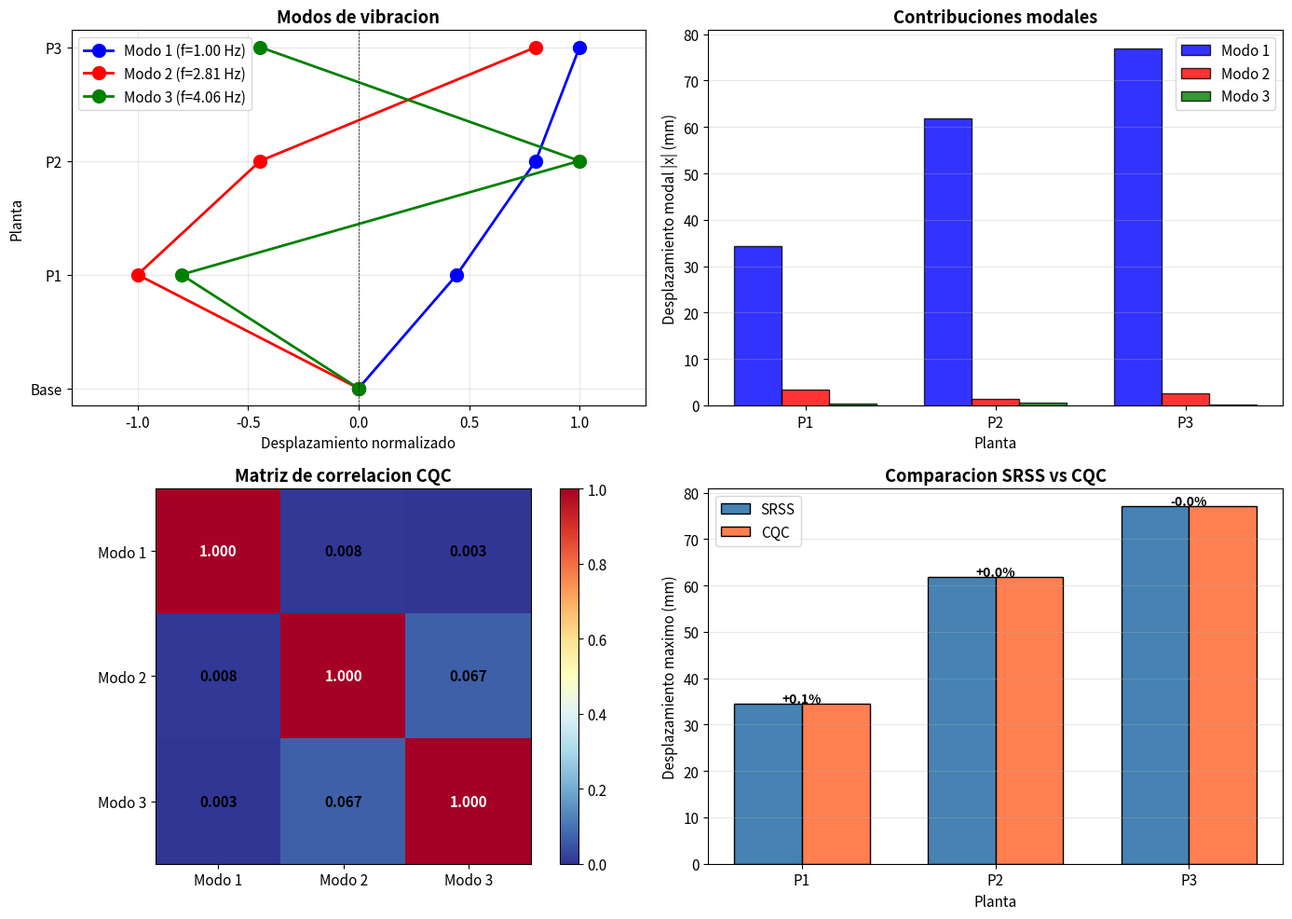

This figure's Python source:
# Importacion de librerias
import numpy as np
import matplotlib.pyplot as plt
from scipy.linalg import eigh

# Configuracion de graficos
plt.rcParams['figure.figsize'] = (14, 10)
plt.rcParams['font.size'] = 11

# Datos del problema
n = 3            # Numero de plantas
m = 1000.0       # kg por planta
k = 200e3        # N/m por entreplanta
zeta = 0.05      # 5% amortiguamiento

# Valores espectrales dados
Sa = np.array([2.5, 3.0, 2.8])  # m/s^2

print("DATOS DEL PROBLEMA")
print("="*40)
print(f"Numero de plantas: n = {n}")
print(f"Masa por planta: m = {m:.0f} kg")
print(f"Rigidez por entreplanta: k = {k/1e3:.0f} kN/m")
print(f"Amortiguamiento: zeta = {zeta*100:.0f}%")
print(f"\nEspectro de aceleraciones:")
for i, sa in enumerate(Sa):
    print(f"  Sa(T_{i+1}) = {sa} m/s^2")

def shear_building_uniforme(n, m, k):
    """Construye M y K para un shear building uniforme."""
    M = np.eye(n) * m
    K = np.zeros((n, n))
    for i in range(n):
        if i == 0:
            K[i, i] = 2 * k
        elif i == n-1:
            K[i, i] = k
        else:
            K[i, i] = 2 * k
        if i < n-1:
            K[i, i+1] = -k
            K[i+1, i] = -k
    return M, K

# Construir sistema
M, K = shear_building_uniforme(n, m, k)

# Resolver problema de valores propios
eigenvalues, eigenvectors = eigh(K, M)
omega = np.sqrt(eigenvalues)
freq = omega / (2 * np.pi)
T = 1 / freq
phi = eigenvectors  # Modos normalizados masa-unidad

print("PROPIEDADES MODALES")
print("="*50)
print(f"{'Modo':<6} {'omega (rad/s)':<15} {'f (Hz)':<12} {'T (s)':<10}")
print("-"*50)
for j in range(n):
    print(f"{j+1:<6} {omega[j]:<15.2f} {freq[j]:<12.2f} {T[j]:<10.3f}")

# Ratios de frecuencia
print("\nRatios de frecuencia:")
for i in range(n-1):
    print(f"  omega_{i+2}/omega_{i+1} = {omega[i+1]/omega[i]:.2f}")

# Vector de influencia
r = np.ones(n)

# Calcular factores de participacion
Gamma = np.zeros(n)
for j in range(n):
    L_n = phi[:, j] @ M @ r
    m_n = phi[:, j] @ M @ phi[:, j]  # = 1 para modos normalizados
    Gamma[j] = L_n / m_n

print("FACTORES DE PARTICIPACION MODAL")
print("="*40)
for j in range(n):
    print(f"Gamma_{j+1} = {Gamma[j]:.4f}")

# Desplazamientos espectrales
Sd = Sa / omega**2

print("DESPLAZAMIENTOS ESPECTRALES")
print("="*40)
for j in range(n):
    print(f"Sd(T_{j+1}) = {Sd[j]*1000:.3f} mm")

# Contribuciones modales para cada DOF
x_modal = np.zeros((n, n))  # x_modal[dof, modo]
for modo in range(n):
    x_modal[:, modo] = Gamma[modo] * phi[:, modo] * Sd[modo]

print("\nCONTRIBUCIONES MODALES MAXIMAS")
print("="*50)
print(f"{'DOF':<8}", end="")
for j in range(n):
    print(f"{'Modo '+str(j+1):<14}", end="")
print()
print("-"*50)
for i in range(n):
    print(f"P{i+1:<7}", end="")
    for j in range(n):
        print(f"{x_modal[i,j]*1000:<14.3f}", end="")
    print(" mm")

# Combinacion SRSS
x_srss = np.sqrt(np.sum(x_modal**2, axis=1))

print("COMBINACION SRSS")
print("="*40)
print("x_SRSS = sqrt(Sum x_r^2)")
print()
for i in range(n):
    terms = " + ".join([f"({x_modal[i,j]*1000:.3f})^2" for j in range(n)])
    print(f"x_{i+1}_SRSS = sqrt({terms})")
    print(f"         = {x_srss[i]*1000:.3f} mm")
    print()

def coef_cqc(omega_i, omega_j, zeta_i, zeta_j):
    """
    Coeficiente de correlacion CQC (Der Kiureghian).
    """
    beta = omega_i / omega_j
    if beta > 1:
        beta = 1 / beta
    
    num = 8 * np.sqrt(zeta_i * zeta_j) * (zeta_i + beta * zeta_j) * beta**(3/2)
    den = ((1 - beta**2)**2 + 
           4 * zeta_i * zeta_j * beta * (1 + beta**2) + 
           4 * (zeta_i**2 + zeta_j**2) * beta**2)
    
    return num / den

# Calcular matriz de correlacion
rho = np.zeros((n, n))
for i in range(n):
    for j in range(n):
        if i == j:
            rho[i, j] = 1.0
        else:
            rho[i, j] = coef_cqc(omega[i], omega[j], zeta, zeta)

print("MATRIZ DE CORRELACION CQC")
print("="*50)
print(f"{'':>10}", end="")
for j in range(n):
    print(f"{'Modo '+str(j+1):>12}", end="")
print()
print("-"*50)
for i in range(n):
    print(f"Modo {i+1}:", end="")
    for j in range(n):
        print(f"{rho[i,j]:>12.4f}", end="")
    print()

print("\nNOTA: Coeficientes fuera de la diagonal pequenos indican")
print("      que los modos estan bien separados en frecuencia.")

# Combinacion CQC
x_cqc = np.zeros(n)
for dof in range(n):
    suma = 0
    for i in range(n):
        for j in range(n):
            suma += rho[i, j] * x_modal[dof, i] * x_modal[dof, j]
    x_cqc[dof] = np.sqrt(suma)

print("COMBINACION CQC")
print("="*40)
print("x_CQC = sqrt(Sum_i Sum_j rho_ij * x_i * x_j)")
print()
for i in range(n):
    print(f"x_{i+1}_CQC = {x_cqc[i]*1000:.3f} mm")

print("COMPARACION SRSS vs CQC")
print("="*55)
print(f"{'DOF':<8} {'SRSS (mm)':<14} {'CQC (mm)':<14} {'Diferencia (%)':<15}")
print("-"*55)
for i in range(n):
    dif = (x_cqc[i] - x_srss[i]) / x_srss[i] * 100
    print(f"P{i+1:<7} {x_srss[i]*1000:<14.3f} {x_cqc[i]*1000:<14.3f} {dif:<+15.2f}")

fig, axes = plt.subplots(2, 2, figsize=(14, 10))

# Panel 1: Modos de vibracion
ax1 = axes[0, 0]
plantas = np.arange(n + 1)
colores = ['blue', 'red', 'green']
for j in range(n):
    modo_norm = phi[:, j] / np.max(np.abs(phi[:, j]))
    modo_plot = np.concatenate([[0], modo_norm])
    ax1.plot(modo_plot, plantas, '-o', color=colores[j], linewidth=2,
             markersize=10, label=f'Modo {j+1} (f={freq[j]:.2f} Hz)')

ax1.axvline(x=0, color='k', linestyle='--', linewidth=0.5)
ax1.set_xlabel('Desplazamiento normalizado')
ax1.set_ylabel('Planta')
ax1.set_yticks(plantas)
ax1.set_yticklabels(['Base', 'P1', 'P2', 'P3'])
ax1.legend(loc='upper left')
ax1.set_title('Modos de vibracion', fontweight='bold')
ax1.grid(True, alpha=0.3)
ax1.set_xlim(-1.3, 1.3)

# Panel 2: Contribuciones modales por DOF
ax2 = axes[0, 1]
x_pos = np.arange(n)
width = 0.25
for j in range(n):
    ax2.bar(x_pos + j*width, np.abs(x_modal[:, j])*1000, width,
            label=f'Modo {j+1}', color=colores[j], alpha=0.8, edgecolor='black')

ax2.set_xlabel('Planta')
ax2.set_ylabel('Desplazamiento modal |x| (mm)')
ax2.set_xticks(x_pos + width)
ax2.set_xticklabels(['P1', 'P2', 'P3'])
ax2.legend()
ax2.set_title('Contribuciones modales', fontweight='bold')
ax2.grid(True, alpha=0.3, axis='y')

# Panel 3: Matriz de correlacion
ax3 = axes[1, 0]
im = ax3.imshow(rho, cmap='RdYlBu_r', vmin=0, vmax=1)
ax3.set_xticks(np.arange(n))
ax3.set_yticks(np.arange(n))
ax3.set_xticklabels([f'Modo {i+1}' for i in range(n)])
ax3.set_yticklabels([f'Modo {i+1}' for i in range(n)])
for i in range(n):
    for j in range(n):
        color = 'white' if rho[i,j] > 0.5 else 'black'
        ax3.text(j, i, f'{rho[i,j]:.3f}', ha='center', va='center', 
                 color=color, fontsize=11, fontweight='bold')
ax3.set_title('Matriz de correlacion CQC', fontweight='bold')
plt.colorbar(im, ax=ax3)

# Panel 4: Comparacion SRSS vs CQC
ax4 = axes[1, 1]
x_pos = np.arange(n)
width = 0.35
bars1 = ax4.bar(x_pos - width/2, x_srss*1000, width, label='SRSS', 
                color='steelblue', edgecolor='black')
bars2 = ax4.bar(x_pos + width/2, x_cqc*1000, width, label='CQC', 
                color='coral', edgecolor='black')

ax4.set_xlabel('Planta')
ax4.set_ylabel('Desplazamiento maximo (mm)')
ax4.set_xticks(x_pos)
ax4.set_xticklabels(['P1', 'P2', 'P3'])
ax4.legend()
ax4.set_title('Comparacion SRSS vs CQC', fontweight='bold')
ax4.grid(True, alpha=0.3, axis='y')

# Etiquetas con diferencia
for i, (b1, b2) in enumerate(zip(bars1, bars2)):
    dif = (x_cqc[i] - x_srss[i]) / x_srss[i] * 100
    max_h = max(b1.get_height(), b2.get_height())
    ax4.text(i, max_h + 0.3, f'{dif:+.1f}%', ha='center', fontsize=10, fontweight='bold')

plt.tight_layout()
plt.show()
